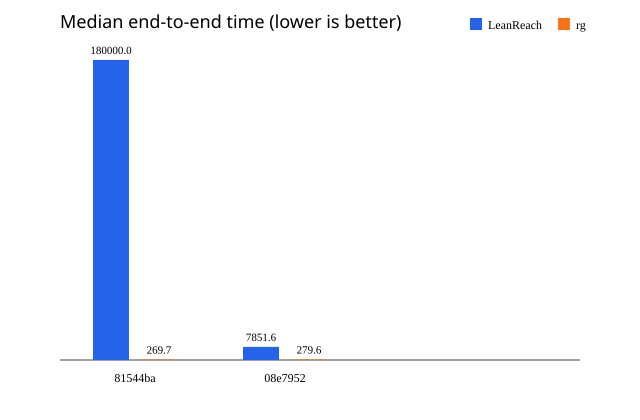

The table this chart was drawn from, first rows:
commit, date, query, tool, metric, median_ms, iterations, note
81544ba, 2026-07-28, span_le, leanreach, end_to_end, 180000, 1, full Mathlib import timed out
81544ba, 2026-07-28, span_le, rg, end_to_end, 269.7, 10, warm filesystem
08e7952, 2026-07-28, span_le, leanreach, end_to_end, 12160, 5, packaged executable
08e7952, 2026-07-28, span_le, leanreach, query, 333, 5, CLI profile
08e7952, 2026-07-28, span_le, rg, end_to_end, 288.3, 5, warm filesystem
08e7952, 2026-07-28, continuous_mul, leanreach, end_to_end, 10669, 5, packaged executable
08e7952, 2026-07-28, continuous_mul, leanreach, query, 269, 5, CLI profile
08e7952, 2026-07-28, continuous_mul, rg, end_to_end, 280.9, 5, warm filesystem
08e7952, 2026-07-28, tendsto_nat_nhds_top_iff, leanreach, end_to_end, 725.8, 5, packaged executable
08e7952, 2026-07-28, tendsto_nat_nhds_top_iff, leanreach, query, 181, 5, CLI profile
08e7952, 2026-07-28, tendsto_nat_nhds_top_iff, rg, end_to_end, 269.6, 5, warm filesystem
